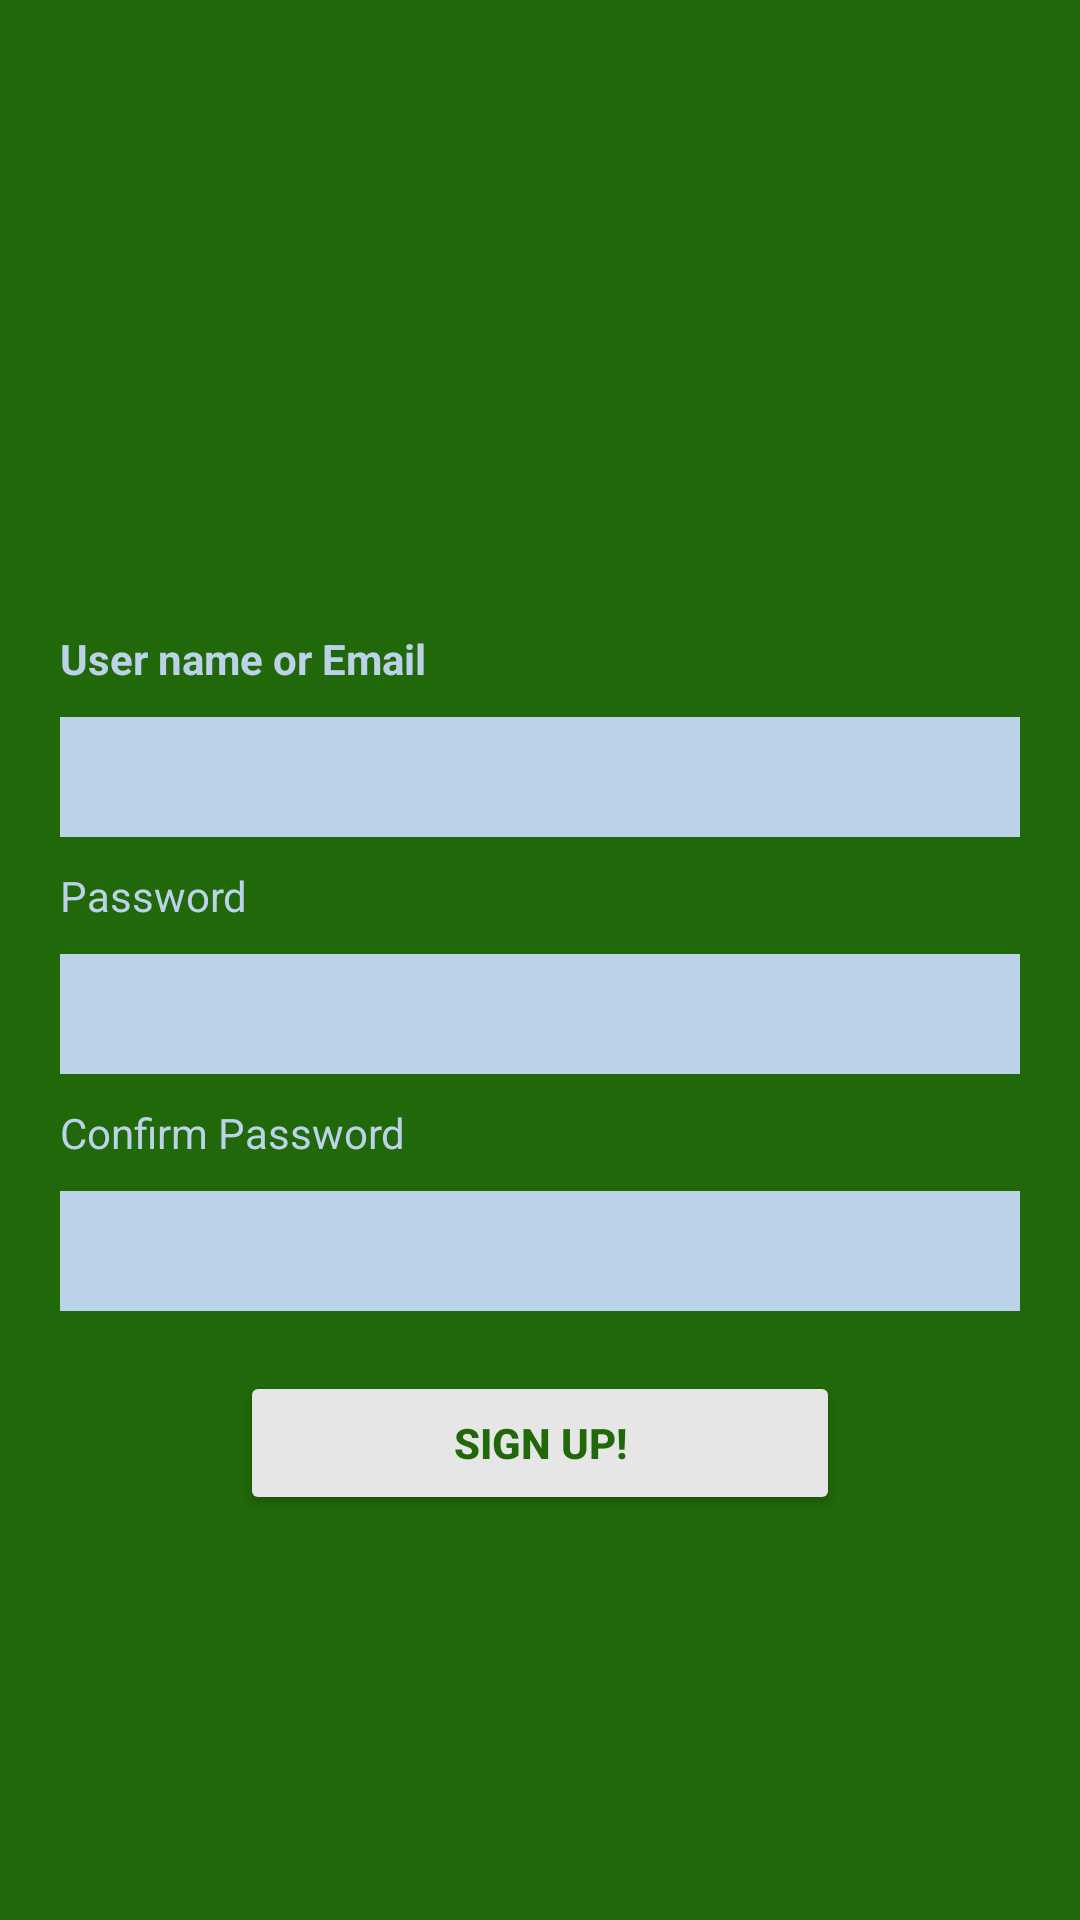

Produce the Android XML layout that renders to this screen, including the resource entries it uses.
<!-- AndroidManifest.xml: application theme Theme.PracticeFour -->
<!-- res/layout/activity_sign_up.xml -->
<?xml version="1.0" encoding="utf-8"?>
<LinearLayout
    xmlns:android="http://schemas.android.com/apk/res/android"
    xmlns:tools="http://schemas.android.com/tools"
    android:layout_width="match_parent"
    android:layout_height="match_parent"
    android:orientation="vertical"
    android:background="@color/dark_green"
    android:gravity="fill|top"
    tools:context=".activity.SignUpActivity">

    <ImageView
        android:layout_width="250dp"
        android:layout_height="200dp"
        android:layout_marginTop="10dp"
        android:layout_gravity="center"
        android:src="@drawable/rabbit"/>

    <TextView
        android:id="@+id/sign_up_text_view_user"
        android:layout_width="match_parent"
        android:layout_height="wrap_content"
        android:layout_marginLeft="20dp"
        android:layout_marginRight="20dp"
        android:textStyle="bold"
        android:textColor="@color/light_blue"
        android:layout_marginBottom="10dp"
        android:text="@string/text_view_user" />

    <EditText
        android:id="@+id/sign_up_edit_text_user"
        android:layout_width="match_parent"
        android:layout_height="40dp"
        android:layout_marginLeft="20dp"
        android:layout_marginRight="20dp"
        android:layout_marginBottom="10dp"
        android:background="@color/light_blue"
        android:textStyle="bold"/>

    <TextView
        android:id="@+id/sign_up_text_view_password"
        android:layout_width="match_parent"
        android:layout_height="wrap_content"
        android:layout_marginLeft="20dp"
        android:layout_marginRight="20dp"
        android:layout_marginBottom="10dp"
        android:textColor="@color/light_blue"
        android:text="@string/text_view_password" />

    <EditText
        android:id="@+id/sign_up_edit_text_password"
        android:layout_width="match_parent"
        android:layout_height="40dp"
        android:layout_marginLeft="20dp"
        android:layout_marginRight="20dp"
        android:layout_marginBottom="10dp"
        android:inputType="textPassword"
        android:background="@color/light_blue"
        android:textStyle="bold"/>

    <TextView
        android:id="@+id/sign_up_text_view_password_confirm"
        android:layout_width="match_parent"
        android:layout_height="wrap_content"
        android:layout_marginLeft="20dp"
        android:layout_marginRight="20dp"
        android:layout_marginBottom="10dp"
        android:textColor="@color/light_blue"
        android:text="@string/text_view_password_confirm" />

    <EditText
        android:id="@+id/sign_up_edit_text_password_confirm"
        android:layout_width="match_parent"
        android:layout_height="40dp"
        android:layout_marginLeft="20dp"
        android:layout_marginRight="20dp"
        android:layout_marginBottom="10dp"
        android:inputType="textPassword"
        android:background="@color/light_blue"
        android:textStyle="bold"/>


    <Button
        android:id="@+id/sign_up_button_sign_up"
        android:layout_width="match_parent"
        android:layout_height="wrap_content"
        android:textStyle="bold"
        android:layout_marginTop="10dp"
        android:layout_marginLeft="80dp"
        android:layout_marginRight="80dp"
        android:textColor="@color/dark_green"
        android:backgroundTint="@color/off_white"
        android:text="@string/sign_up_button_sign_up"/>

</LinearLayout>
<!-- resources referenced by this layout -->
<resources>
  <color name="dark_green">#206809</color>
  <color name="light_blue">#BCD2E8</color>
  <color name="off_white">#e6e6e6</color>
  <string name="sign_up_button_sign_up">Sign Up!</string>
  <string name="text_view_password">Password</string>
  <string name="text_view_password_confirm">Confirm Password</string>
  <string name="text_view_user">User name or Email</string>
  <style name="Theme.PracticeFour" parent="Theme.MaterialComponents.DayNight.DarkActionBar">
          
          <item name="colorPrimary">@color/dark_green</item>
          <item name="colorPrimaryVariant">@color/purple_700</item>
          <item name="colorOnPrimary">@color/white</item>
          
          <item name="colorSecondary">@color/teal_200</item>
          <item name="colorSecondaryVariant">@color/teal_700</item>
          <item name="colorOnSecondary">@color/black</item>
          
          <item name="android:statusBarColor">?attr/colorPrimaryVariant</item>
          
      </style>
  <color name="purple_700">#FF3700B3</color>
  <color name="white">#FFFFFFFF</color>
  <color name="teal_200">#FF03DAC5</color>
  <color name="teal_700">#FF018786</color>
  <color name="black">#FF000000</color>
</resources>
